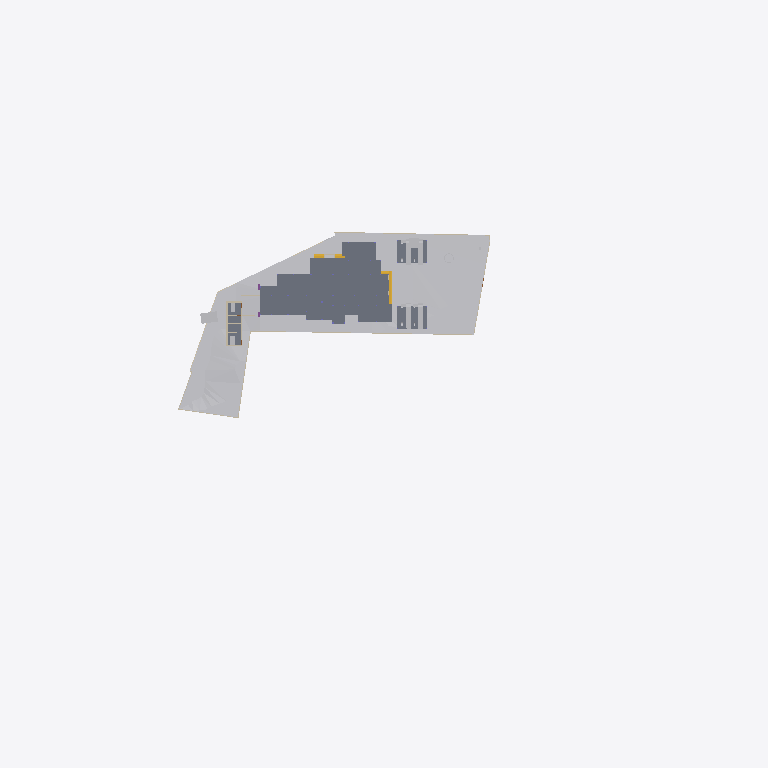
Plan cut of the same IFC building model at storey 'Footing' (level -1.20 m, cut at 0.20 m), seen from above with north up, elements coloured by IFC class (only those large enough to see are counted): 12 walls (beige), 10 other elements (light grey), 6 slabs (grey), 3 stair flights (yellow). Cut surfaces are drawn darker.
Extent 141.3 m × 63.5 m × 37.0 m (x, y, z). Storeys (9): Footing at -1.20 m; Road Level at 0.00 m; GF at 0.00 m; Concept at 0.00 m; Existing at 0.00 m; Roof at 0.00 m; Area at 0.00 m; Car Porch at 0.00 m; FF at 3.85 m. Elements (513): 130 IfcWall, 117 IfcFurniture, 72 IfcFooting, 44 IfcColumn, 39 IfcDoor, 24 IfcSanitaryTerminal, 23 IfcSlab, 22 IfcWindow, 9 IfcBuildingElementProxy, 9 IfcShadingDevice, 7 IfcStairFlight, 4 IfcRoof.

HEADER;
FILE_DESCRIPTION(('ViewDefinition[DesignTransferView]'),'2;1');
FILE_NAME('Jailani.ifc','2026-04-17T13:49:36+05:30',(''),(''),'IfcOpenShell 0.8.5-alpha260121','Bonsai 0.8.5-alpha260121-421d454','Nobody');
FILE_SCHEMA(('IFC4X3'));
ENDSEC;
DATA;
#1=IFCPROJECT('1rEyq$MlvDVO9q4X_6O_vh',$,'My Project',$,$,$,$,(#14,#26),#9);
#31=IFCSITE('2ymv4STDrDCBgdvlSnG91s',$,'My Site',$,$,#54,$,$,$,(8,52,49,300000),(76,38,36,300000),20.0,$,$);
#37=IFCBUILDING('0WCwdFWaT3fvN6dYFJV0G3',$,'My Building',$,$,#60,$,$,$,$,$,$);
#43=IFCBUILDINGSTOREY('3glIUxBxj019WI9WL2_LBp',$,'Road Level',$,$,#66,$,$,$,$);
#2091=IFCBUILDINGSTOREY('0gksAyAJzF1eVdNHxF82jx',$,'GF',$,$,#203992,$,$,$,$);
#9684=IFCBUILDINGSTOREY('0GW8AoQ6z9OfFkHNDnUrmB',$,'FF',$,$,#226409,$,$,$,$);
#36449=IFCBUILDINGSTOREY('08MXqDc890wx$ikiXcsfjl',$,'Concept',$,$,#36465,$,$,$,$);
#37612=IFCBUILDINGSTOREY('3FqJSqHaz8MQtwN4CzJUgT',$,'Existing',$,$,#37627,$,$,$,$);
#39460=IFCBUILDINGSTOREY('2$v9ldK6P2VucsJp$wo$TV',$,'Roof',$,$,#39475,$,$,$,$);
#119304=IFCBUILDINGSTOREY('0qBaI9Ey94591kdt6C2Jnr',$,'Area',$,$,#119319,$,$,$,$);
#129129=IFCBUILDINGSTOREY('3kIur_wS960wa7BjgB$p1C',$,'Car Porch',$,$,#129145,$,$,$,$);
#268472=IFCBUILDINGSTOREY('2xrbP0qU17QQ349t_fHpEX',$,'Footing',$,$,#268492,$,$,$,$);
#1788=IFCGEOGRAPHICELEMENT('2G7_FUH1TFnfA2p0BceQCt',$,'Site',$,$,#266545,#1804,$,.TERRAIN.);
#4726=IFCSLAB('2FiUBYKgX14Ok5pfpzPww9',$,'Ground Floor',$,$,#251046,#4737,$,$);
#255350=IFCGEOGRAPHICELEMENT('3I2l3N4uT8a8VDaNiA8lub',$,'Earthfill',$,$,#257428,#255351,$,.TERRAIN.);
#100712=IFCSLAB('1DsvWWCbL7cANGjESzliI9',$,'Ground Floor Verandah',$,$,#156011,#100733,$,$);
#243411=IFCSLAB('0XExs70JbAsOb335bjnD$T',$,'Ground Floor Sitout',$,$,#250211,#243430,$,$);
#225017=IFCSLAB('1Qc2awMQfDD8pfi3Klqlbg',$,'Ground Floor Carporch 1car',$,$,#265202,#225038,$,$);
#219416=IFCSLAB('1AAhloHkHFWRkhjfKq1PUs',$,'Slab',$,$,#259773,#219437,$,$);
#151238=IFCSLAB('1TDJ9z8DHBV90YLwAbkjL$',$,'Ground Floor Carporch 2car',$,$,#228208,#151259,$,$);
#4239=IFCBUILDINGELEMENTPROXY('3q7lNd2p17oe3AMat8N37d',$,'Toilet 2',$,$,#81645,#4249,$,.COMPLEX.);
#257159=IFCVEHICLE('141W$vyQD1ogrQXmHA2jBF',$,'Vehicle',$,$,#265212,#257174,$,$);
#257129=IFCVEHICLE('39VDetaJPBlQW_NtKKVksN',$,'Vehicle',$,$,#265207,#257144,$,$);
#154162=IFCVEHICLE('0N$2t9_e9DZwiKoEMbUbZK',$,'Vehicle',$,$,#228218,#154175,$,$);
#145566=IFCVEHICLE('0GR5tKgTv9_RA8i68F_qsM',$,'Vehicle',$,$,#228213,#145579,$,$);
#4250=IFCBUILDINGELEMENTPROXY('3toYnKI0v7vRY5ZvUmLVDd',$,'Toilet1',$,$,#81650,#4260,$,.COMPLEX.);
#231998=IFCSTAIRFLIGHT('3u1AF4LOj1QfQjIKdaADSR',$,'StairFlight',$,$,#251634,#232177,$,2,1,0.150000005960464,0.0900000035762787,.STRAIGHT.);
#2632=IFCWALL('1hiIP0I5r0ZAybbUAFoviW',$,'Wall',$,$,#266625,#2638,$,$);
#3190=IFCWALL('193oymhqH3WPw9ieWVOFsJ',$,'Wall',$,$,#266555,#3201,$,$);
#211619=IFCWALL('0GEX5P4U9BQufRWTvvAWVU',$,'Wall',$,$,#266600,#211630,$,$);
#2407=IFCWALL('1wqYISk15EtxPgF1WYwVVh',$,'Wall',$,$,#266635,#2413,$,$);
#2532=IFCWALL('2uoMgyRXTBJAXpnQJxkX2y',$,'Wall',$,$,#273238,#2538,$,$);
#219453=IFCFURNITURE('2wi43uVUHB$fvvoXLnbFGQ',$,'Furniture',$,$,#264728,#219793,$,$);
#230763=IFCWALL('3ruAgi0$X4th8uNtjDFU0l',$,'Wall',$,$,#262587,#230776,$,$);
#229585=IFCWALL('363bzwyLT6ghaTgHiVcG1Z',$,'Wall',$,$,#262398,#229598,$,$);
#2607=IFCWALL('0hLi5deXP5Zfo$NOtNZznY',$,'Wall',$,$,#266565,#2613,$,$);
#151928=IFCSTAIRFLIGHT('0LqorNZl19hfMgdBsGJn64',$,'StairFlight',$,$,#264748,#151941,$,2,1,0.150000005960464,0.0900000035762787,.STRAIGHT.);
#2457=IFCWALL('38EbZ7mAL5TfofCc1aVwCP',$,'Wall',$,$,#268433,#2463,$,$);
#231070=IFCFURNITURE('21TEvtg35CVh5sliQzQktT',$,'Furniture',$,$,#264733,#231083,$,$);
#2381=IFCWALL('2ukC8AQQP85Rb_ZeT84bZY',$,'Wall',$,$,#266630,#2388,$,$);
#151902=IFCSTAIRFLIGHT('1R3j0yF7n1CwfTsNLjhcXF',$,'StairFlight',$,$,#243623,#151915,$,2,1,0.150000005960464,0.0900000035762787,.STRAIGHT.);
#2507=IFCWALL('0zjDgr1wL5mfJb$oJ72rHP',$,'Wall',$,$,#273233,#2513,$,$);
#3433=IFCWALL('2gqgdNokT89Rrmjq1x$gkt',$,'Wall',$,$,#266610,#3444,$,$);
ENDSEC;
